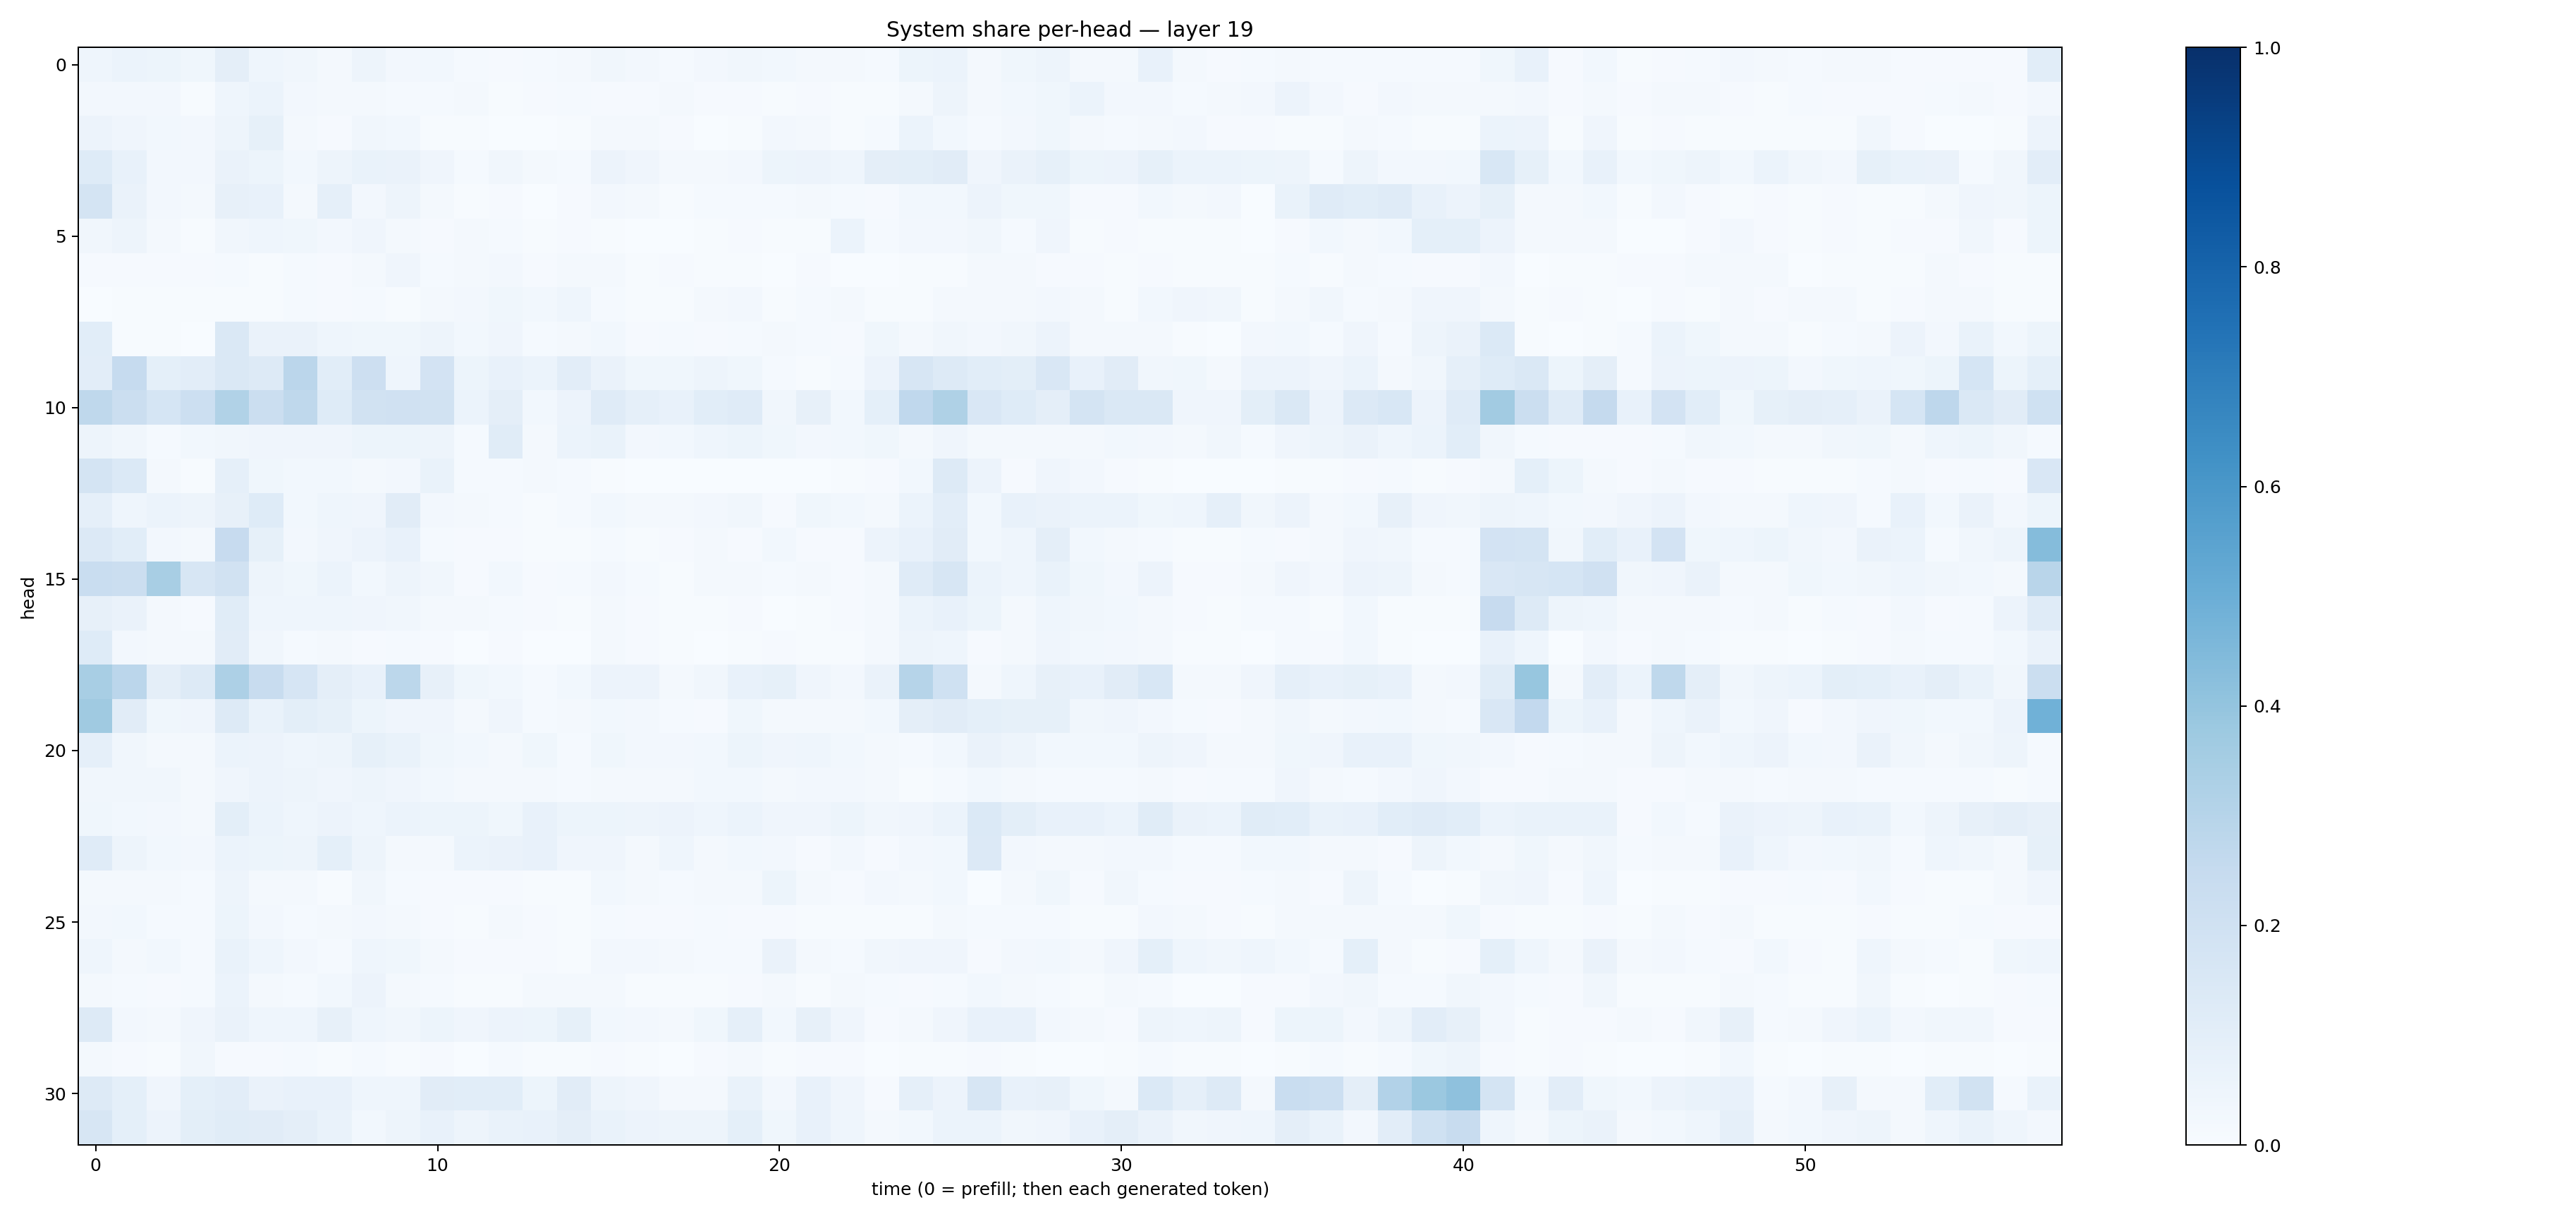

The table this chart was drawn from, first rows:
0.044789974, 0.060483746, 0.05289943, 0.038026225, 0.09415523, 0.045034993, 0.03474437, 0.02141459, 0.050747085, 0.024396118, 0.028146747, 0.011723804, 0.009857764, 0.013725734, 0.022275051, 0.0349216, 0.025340673, 0.0128485635, 0.025185566, 0.033500962, 0.029756691, 0.017291084, 0.0193672, 0.014053674
0.02512, 0.025, 0.02435, 0.007583, 0.04313, 0.06165, 0.02576, 0.02074, 0.01821, 0.01511, 0.01331, 0.01852, 0.007705, 0.01166, 0.01235, 0.01111, 0.01125, 0.01584, 0.01152, 0.009988, 0.00774, 0.009677, 0.004004, 0.006361
0.05782, 0.03989, 0.02796, 0.02352, 0.05004, 0.08465, 0.02217, 0.01108, 0.03305, 0.02841, 0.005801, 0.005948, 0.003728, 0.003185, 0.006461, 0.02261, 0.02342, 0.01016, 0.002986, 0.004972, 0.02475, 0.01756, 0.005305, 0.0133
0.1234, 0.07725, 0.02536, 0.02535, 0.06313, 0.05081, 0.03117, 0.04735, 0.06803, 0.06342, 0.03971, 0.01488, 0.03335, 0.02017, 0.01395, 0.0571, 0.04124, 0.0232, 0.02258, 0.02682, 0.05249, 0.05557, 0.044, 0.09441
0.1763, 0.06285, 0.02368, 0.01827, 0.08128, 0.07145, 0.01927, 0.08703, 0.02408, 0.04931, 0.02116, 0.004104, 0.007864, 0.003812, 0.007971, 0.0249, 0.01853, 0.005396, 0.01392, 0.01251, 0.01329, 0.01725, 0.01399, 0.01035
0.03512, 0.04813, 0.01639, 0.004081, 0.0332, 0.04563, 0.03772, 0.02621, 0.03966, 0.02301, 0.0111, 0.01932, 0.01392, 0.005396, 0.01148, 0.007001, 0.002469, 0.002239, 0.005761, 0.01008, 0.007348, 0.005841, 0.06166, 0.01256
0.01169, 0.008394, 0.009652, 0.009921, 0.01552, 0.006669, 0.01258, 0.009147, 0.02072, 0.04017, 0.01283, 0.02252, 0.02475, 0.008358, 0.01736, 0.02006, 0.006606, 0.008499, 0.007652, 0.005069, 0.002569, 0.00855, 0.003029, 0.002527
0.002956, 0.004804, 0.005094, 0.006292, 0.005829, 0.006094, 0.01335, 0.01089, 0.01375, 0.007614, 0.01751, 0.02369, 0.03648, 0.02954, 0.0467, 0.01236, 0.007715, 0.007608, 0.01614, 0.02464, 0.005843, 0.01393, 0.01673, 0.005732
0.1067, 0.004772, 0.005288, 0.001378, 0.1415, 0.06397, 0.06319, 0.04572, 0.03689, 0.03564, 0.05022, 0.02809, 0.03926, 0.0153, 0.01639, 0.02958, 0.007942, 0.01508, 0.01079, 0.01336, 0.01713, 0.01358, 0.008932, 0.03808
0.1029, 0.2497, 0.09138, 0.1052, 0.1441, 0.1325, 0.2822, 0.1077, 0.2147, 0.04384, 0.1827, 0.05136, 0.07061, 0.06161, 0.1023, 0.06394, 0.0376, 0.03723, 0.05028, 0.0369, 0.01462, 0.005445, 0.0152, 0.05537
0.2704, 0.2243, 0.1703, 0.2186, 0.3149, 0.2205, 0.2723, 0.1216, 0.1917, 0.1972, 0.192, 0.06104, 0.09485, 0.03096, 0.05528, 0.1192, 0.08826, 0.07454, 0.1085, 0.1195, 0.03127, 0.08058, 0.03119, 0.09004
0.0476, 0.03409, 0.01456, 0.02907, 0.03267, 0.04183, 0.04172, 0.04006, 0.05396, 0.05151, 0.04884, 0.01382, 0.1145, 0.01763, 0.06019, 0.06673, 0.02353, 0.02803, 0.04342, 0.05421, 0.03722, 0.02648, 0.02832, 0.03801
0.176, 0.1399, 0.01903, 0.006646, 0.08964, 0.03627, 0.02808, 0.02969, 0.01742, 0.02712, 0.06875, 0.01459, 0.01198, 0.01794, 0.0135, 0.004715, 0.00259, 0.003187, 0.001471, 0.003583, 0.002783, 0.003028, 0.006139, 0.007903
0.08787, 0.04584, 0.06202, 0.04925, 0.08151, 0.1236, 0.02899, 0.04637, 0.04209, 0.1132, 0.02706, 0.01782, 0.01185, 0.006127, 0.0119, 0.03082, 0.02076, 0.02214, 0.02444, 0.03281, 0.008795, 0.03756, 0.02922, 0.02238
0.1331, 0.1066, 0.02541, 0.01596, 0.2424, 0.08475, 0.02351, 0.04106, 0.05774, 0.07052, 0.01359, 0.01013, 0.009377, 0.007694, 0.005964, 0.01398, 0.0059, 0.009, 0.01572, 0.0098, 0.02915, 0.01066, 0.0087, 0.05541
0.2328, 0.2212, 0.3412, 0.1571, 0.1918, 0.04728, 0.03768, 0.06144, 0.02796, 0.05045, 0.03345, 0.01004, 0.0299, 0.008036, 0.01452, 0.02502, 0.01181, 0.006742, 0.02169, 0.02277, 0.0151, 0.01826, 0.01172, 0.01603
0.08111, 0.06437, 0.02065, 0.0103, 0.1161, 0.0463, 0.04551, 0.04606, 0.04122, 0.03503, 0.02072, 0.02109, 0.01528, 0.009115, 0.004896, 0.0203, 0.009052, 0.005352, 0.007446, 0.008272, 0.003195, 0.004833, 0.007962, 0.01691
0.1249, 0.02536, 0.01899, 0.01701, 0.1129, 0.03148, 0.01395, 0.02013, 0.01057, 0.01293, 0.0101, 0.002726, 0.008035, 0.003845, 0.003629, 0.01823, 0.007971, 0.004105, 0.003317, 0.007562, 0.009663, 0.005086, 0.006336, 0.01936
0.3408, 0.2847, 0.09743, 0.1309, 0.3255, 0.2412, 0.1641, 0.09694, 0.07807, 0.2784, 0.08202, 0.03843, 0.02955, 0.01511, 0.02787, 0.05504, 0.05835, 0.01961, 0.03395, 0.07476, 0.08362, 0.04065, 0.02406, 0.06283
0.3693, 0.11, 0.03609, 0.03941, 0.1292, 0.06762, 0.09957, 0.08505, 0.05358, 0.04235, 0.04086, 0.01648, 0.04287, 0.01549, 0.02106, 0.03058, 0.02394, 0.01232, 0.01162, 0.03903, 0.0195, 0.01852, 0.01744, 0.03092
0.08951, 0.03461, 0.02227, 0.01924, 0.06164, 0.0573, 0.0458, 0.04749, 0.08332, 0.06924, 0.03815, 0.02749, 0.01998, 0.03702, 0.01536, 0.03718, 0.02677, 0.0269, 0.02815, 0.05266, 0.0417, 0.04498, 0.03111, 0.02109
0.03189, 0.03125, 0.03267, 0.02294, 0.03973, 0.05674, 0.04961, 0.04289, 0.04909, 0.04265, 0.02748, 0.01918, 0.0158, 0.02081, 0.01361, 0.0231, 0.01652, 0.02342, 0.03056, 0.02867, 0.02095, 0.02412, 0.02489, 0.01717
0.0365, 0.02994, 0.02595, 0.0178, 0.09892, 0.0624, 0.04475, 0.05794, 0.04612, 0.06019, 0.05433, 0.05442, 0.03851, 0.07675, 0.05433, 0.05353, 0.04873, 0.05631, 0.04427, 0.05994, 0.04174, 0.04295, 0.05117, 0.03391
0.1192, 0.05031, 0.02884, 0.0262, 0.05933, 0.05326, 0.0483, 0.09051, 0.04736, 0.02187, 0.02272, 0.06082, 0.0628, 0.0779, 0.04174, 0.04012, 0.02217, 0.04355, 0.02282, 0.02804, 0.02375, 0.01157, 0.02383, 0.01079
0.0197, 0.01649, 0.01604, 0.01353, 0.04689, 0.01929, 0.02105, 0.00589, 0.03448, 0.01327, 0.01039, 0.009159, 0.008009, 0.00436, 0.006674, 0.02948, 0.01629, 0.0152, 0.01688, 0.01695, 0.05442, 0.01945, 0.007927, 0.02355
0.02513, 0.02807, 0.01311, 0.0135, 0.05446, 0.0264, 0.01205, 0.01979, 0.02601, 0.01628, 0.008362, 0.004682, 0.01575, 0.0116, 0.007051, 0.0128, 0.0086, 0.009508, 0.01302, 0.01113, 0.01122, 0.006208, 0.006916, 0.005068
0.04472, 0.01898, 0.02913, 0.01278, 0.0697, 0.04577, 0.02544, 0.01184, 0.04562, 0.03889, 0.02078, 0.009306, 0.0116, 0.01012, 0.006717, 0.02569, 0.02723, 0.02023, 0.01199, 0.01378, 0.06406, 0.02329, 0.01287, 0.03473
0.02226, 0.01209, 0.01013, 0.01347, 0.06083, 0.01926, 0.01432, 0.0287, 0.0585, 0.0168, 0.01267, 0.007045, 0.004953, 0.01569, 0.0227, 0.02105, 0.006245, 0.004942, 0.005962, 0.01029, 0.0181, 0.006836, 0.01795, 0.01301
0.1271, 0.02667, 0.02133, 0.03912, 0.06629, 0.04458, 0.04341, 0.08189, 0.04678, 0.03474, 0.05403, 0.04261, 0.05487, 0.05354, 0.08347, 0.029, 0.02717, 0.02139, 0.03811, 0.08736, 0.02737, 0.0792, 0.04073, 0.01108
0.01755, 0.009571, 0.004395, 0.03412, 0.01096, 0.008936, 0.0148, 0.006802, 0.01429, 0.006251, 0.01024, 0.002734, 0.01276, 0.005711, 0.007467, 0.009288, 0.004847, 0.003108, 0.009031, 0.0172, 0.005071, 0.01092, 0.008478, 0.003539
0.1277, 0.09092, 0.04144, 0.09314, 0.1052, 0.06355, 0.07077, 0.07543, 0.04555, 0.04592, 0.1123, 0.1071, 0.1057, 0.05287, 0.1109, 0.04891, 0.03914, 0.01696, 0.02115, 0.06723, 0.02483, 0.07803, 0.04004, 0.01162
0.1628, 0.09323, 0.05813, 0.1012, 0.1171, 0.1117, 0.09616, 0.06832, 0.02775, 0.04905, 0.0747, 0.05077, 0.06866, 0.07294, 0.09765, 0.06945, 0.05715, 0.04886, 0.04742, 0.09175, 0.03768, 0.07546, 0.04399, 0.01855
